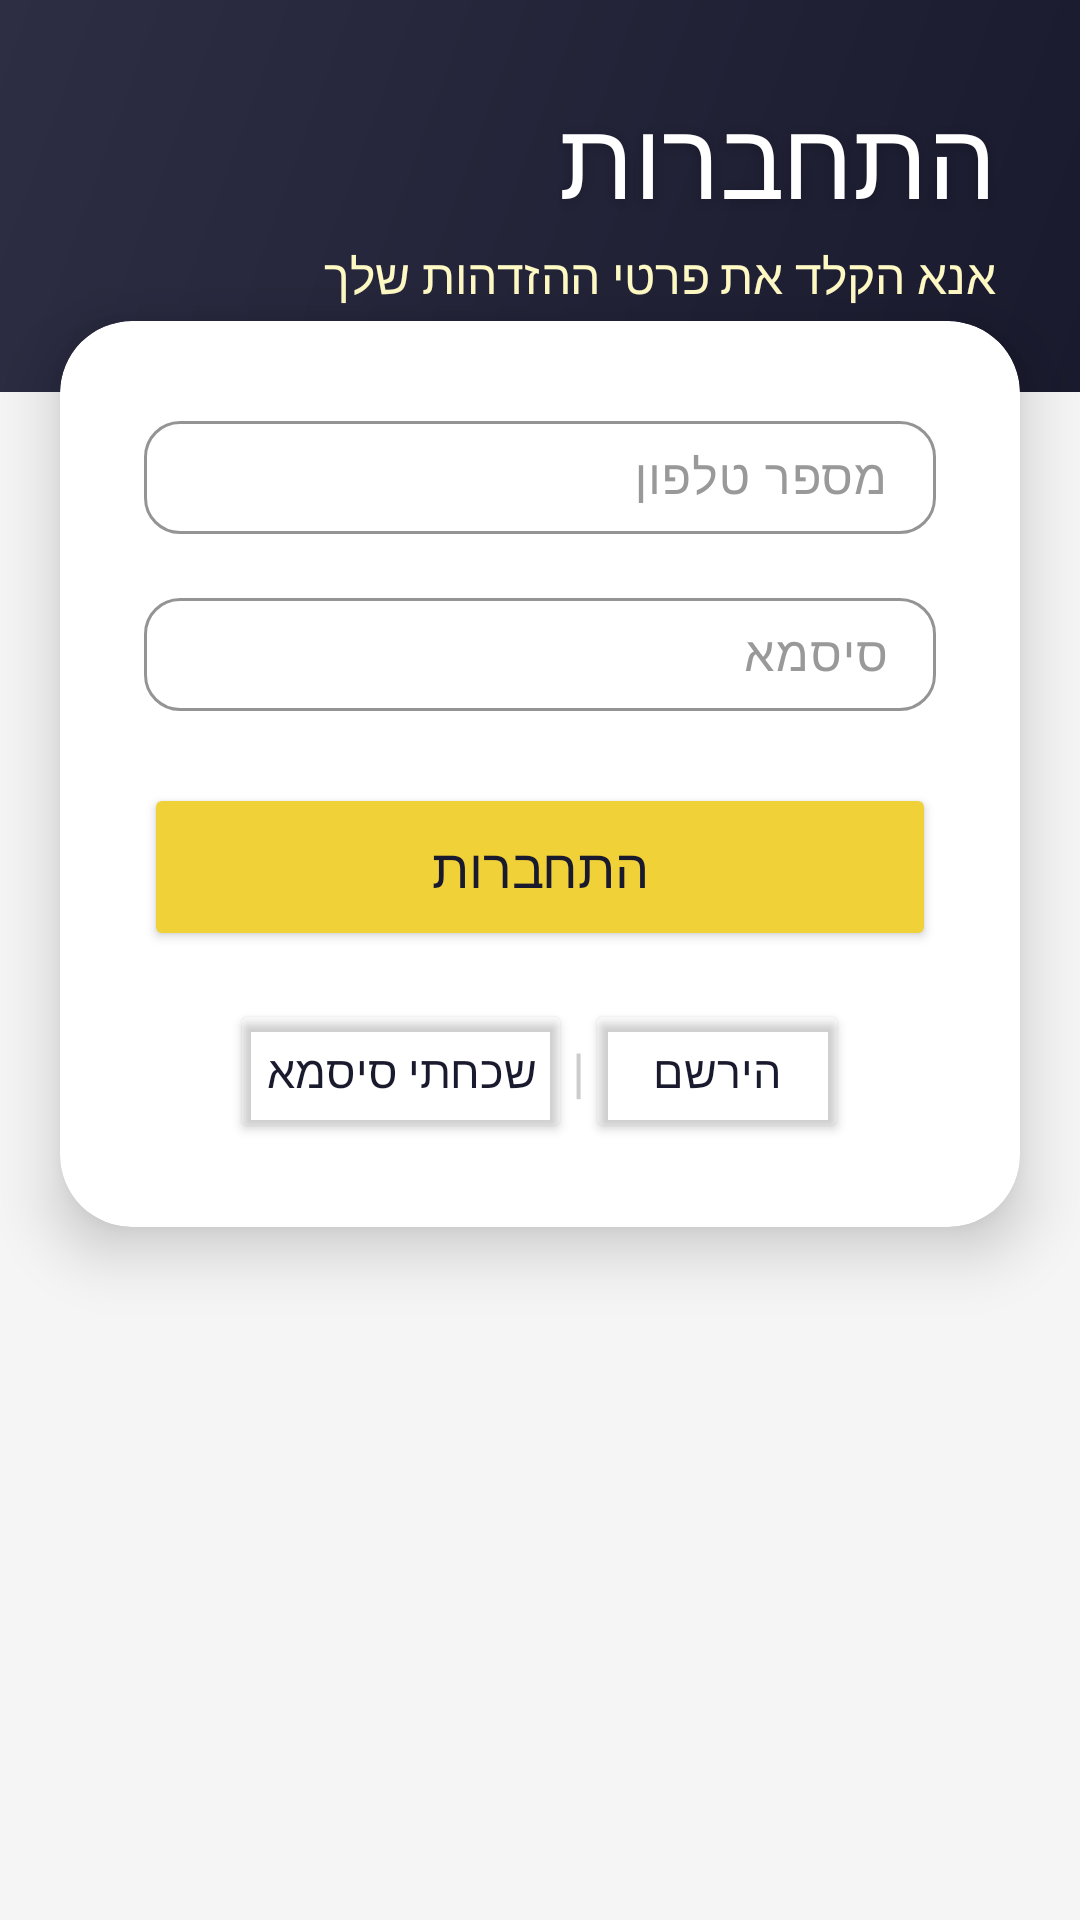

Write the Android layout XML for this screen, with the resource values it uses.
<!-- AndroidManifest.xml: application theme Theme.SixtyPlus -->
<!-- res/layout/activity_login.xml -->
<?xml version="1.0" encoding="utf-8"?>
<androidx.constraintlayout.widget.ConstraintLayout
    xmlns:android="http://schemas.android.com/apk/res/android"
    xmlns:app="http://schemas.android.com/apk/res-auto"
    android:id="@+id/main"
    android:layout_width="match_parent"
    android:layout_height="match_parent"
    android:background="#F5F5F5">

    <LinearLayout
        android:id="@+id/header"
        android:layout_width="match_parent"
        android:layout_height="wrap_content"
        android:background="@drawable/header_gradient"
        android:orientation="vertical"
        android:padding="28dp"
        android:paddingBottom="48dp"
        android:layoutDirection="rtl"
        app:layout_constraintTop_toTopOf="parent">

        <TextView
            android:layout_width="wrap_content"
            android:layout_height="wrap_content"
            android:text="התחברות"
            android:textColor="#FFFFFF"
            android:textSize="36sp"
            android:fontFamily="@font/galacti"
            android:shadowColor="#33000000"
            android:shadowDx="0"
            android:shadowDy="2"
            android:shadowRadius="8"/>

        <TextView
            android:layout_width="wrap_content"
            android:layout_height="wrap_content"
            android:text="אנא הקלד את פרטי ההזדהות שלך"
            android:textColor="#FFF9C4"
            android:textSize="16sp"
            android:fontFamily="@font/rubiklight"
            android:layout_marginTop="4dp"/>

    </LinearLayout>

    <androidx.cardview.widget.CardView
        android:id="@+id/loginCard"
        android:layout_width="match_parent"
        android:layout_height="wrap_content"
        android:layout_marginStart="20dp"
        android:layout_marginEnd="20dp"
        android:layout_marginTop="-24dp"
        app:cardCornerRadius="24dp"
        app:cardElevation="12dp"
        app:cardBackgroundColor="#FFFFFF"
        app:layout_constraintTop_toBottomOf="@id/header"
        app:layout_constraintStart_toStartOf="parent"
        app:layout_constraintEnd_toEndOf="parent">

        <LinearLayout
            android:layout_width="match_parent"
            android:layout_height="wrap_content"
            android:orientation="vertical"
            android:padding="28dp"
            android:layoutDirection="rtl">

            <com.google.android.material.textfield.TextInputLayout
                android:layout_width="match_parent"
                android:layout_height="wrap_content"
                android:layout_marginBottom="16dp"
                android:hint="מספר טלפון"
                android:textColorHint="#999999"
                app:boxBackgroundMode="outline"
                app:boxStrokeColor="@color/myyellow"
                app:boxCornerRadiusTopStart="12dp"
                app:boxCornerRadiusTopEnd="12dp"
                app:boxCornerRadiusBottomStart="12dp"
                app:boxCornerRadiusBottomEnd="12dp">

                <com.google.android.material.textfield.TextInputEditText
                    android:id="@+id/phonelogin"
                    android:layout_width="match_parent"
                    android:layout_height="wrap_content"
                    android:fontFamily="@font/gveretlevin"
                    android:inputType="phone"
                    android:padding="8dp"
                    android:textColor="#000000"/>
            </com.google.android.material.textfield.TextInputLayout>

            <com.google.android.material.textfield.TextInputLayout
                android:layout_width="match_parent"
                android:layout_height="wrap_content"
                android:layout_marginBottom="24dp"
                android:hint="סיסמא"
                android:textColorHint="#999999"
                app:boxBackgroundMode="outline"
                app:boxStrokeColor="@color/myyellow"
                app:boxCornerRadiusTopStart="12dp"
                app:boxCornerRadiusTopEnd="12dp"
                app:boxCornerRadiusBottomStart="12dp"
                app:boxCornerRadiusBottomEnd="12dp">

                <com.google.android.material.textfield.TextInputEditText
                    android:id="@+id/passwordlogin"
                    android:layout_width="match_parent"
                    android:layout_height="wrap_content"
                    android:fontFamily="@font/gveretlevin"
                    android:inputType="textPassword"
                    android:padding="8dp"
                    android:textColor="#000000"/>
            </com.google.android.material.textfield.TextInputLayout>

            <Button
                android:id="@+id/loginBtn"
                android:layout_width="match_parent"
                android:layout_height="56dp"
                android:text="התחברות"
                android:textSize="18sp"
                android:fontFamily="@font/rubicblack"
                android:textColor="#1A1A2E"
                android:backgroundTint="@color/myyellow"
                android:layout_marginBottom="16dp"
                app:cornerRadius="16dp"/>

            <LinearLayout
                android:layout_width="match_parent"
                android:layout_height="wrap_content"
                android:orientation="horizontal"
                android:gravity="center"
                android:layoutDirection="rtl">

                <Button
                    android:id="@+id/moveToRegister"
                    android:layout_width="wrap_content"
                    android:layout_height="wrap_content"
                    android:text="הירשם"
                    android:textColor="#1A1A2E"
                    android:textSize="15sp"
                    android:fontFamily="@font/rubiklight"
                    android:backgroundTint="@android:color/transparent"/>

                <TextView
                    android:layout_width="wrap_content"
                    android:layout_height="wrap_content"
                    android:text="|"
                    android:textColor="#CCCCCC"
                    android:textSize="18sp"
                    android:layout_gravity="center_vertical"/>

                <Button
                    android:id="@+id/forgotPassword"
                    android:layout_width="wrap_content"
                    android:layout_height="wrap_content"
                    android:text="שכחתי סיסמא"
                    android:textColor="#1A1A2E"
                    android:textSize="15sp"
                    android:fontFamily="@font/rubiklight"
                    android:backgroundTint="@android:color/transparent"/>

            </LinearLayout>

        </LinearLayout>
    </androidx.cardview.widget.CardView>

</androidx.constraintlayout.widget.ConstraintLayout>
<!-- resources referenced by this layout -->
<resources>
  <color name="myyellow">#F0D238</color>
  <!-- drawable header_gradient (drawable) -->
  <?xml version="1.0" encoding="utf-8"?>
  <shape xmlns:android="http://schemas.android.com/apk/res/android"
      android:shape="rectangle">
      <gradient
          android:startColor="#1A1A2E"
          android:endColor="#2D2D44"
          android:angle="135"/>
  </shape>
  <style name="Theme.SixtyPlus" parent="Base.Theme.SixtyPlus" />
  <style name="Base.Theme.SixtyPlus" parent="Theme.Material3.DayNight.NoActionBar">
          
          
      </style>
</resources>
